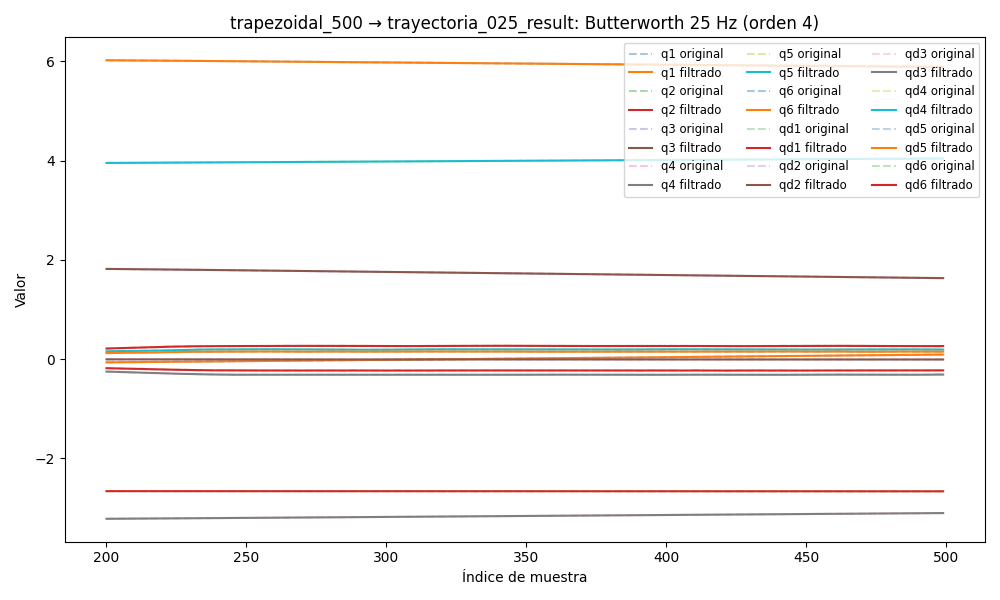

Source data for this figure (header and first rows):
timestamp, q1, q2, q3, q4, q5, q6, qd1, qd2, qd3, qd4, qd5, qd6, tau1, tau2, tau3, tau4, tau5, tau6
1749046699, -0.0951, -2.659, 1.854, -3.239, 3.936, 6.048, -0.0007675, -0.006262, 0.002257, -0.02598, 0.01888, 0.04599, -0.2688, 0.3571, -0.3906, 0.004665, 0.5134, 0.1677
1749046699, -0.0951, -2.659, 1.854, -3.239, 3.936, 6.048, -0.0007366, -0.005506, 0.002042, -0.02471, 0.01783, 0.04381, -0.2643, 0.3866, -0.388, -0.0167, 0.5252, 0.1647
1749046699, -0.0951, -2.659, 1.854, -3.239, 3.936, 6.048, -0.0007067, -0.004768, 0.001832, -0.02344, 0.01677, 0.04164, -0.2753, 0.3667, -0.388, 0.01832, 0.5293, 0.1593
1749046699, -0.0951, -2.659, 1.854, -3.239, 3.936, 6.049, -0.0006783, -0.004064, 0.001631, -0.02217, 0.01571, 0.0395, -0.2732, 0.3676, -0.3795, 0.007123, 0.5292, 0.1787
1749046699, -0.0951, -2.66, 1.854, -3.239, 3.936, 6.049, -0.0006516, -0.003406, 0.001446, -0.02088, 0.01465, 0.03736, -0.2532, 0.3765, -0.3837, 0.01128, 0.5324, 0.1665
1749046699, -0.0951, -2.66, 1.854, -3.239, 3.936, 6.049, -0.0006268, -0.002807, 0.00128, -0.01956, 0.01359, 0.03525, -0.2741, 0.3786, -0.3752, -0.002192, 0.5427, 0.1692
1749046699, -0.0951, -2.66, 1.854, -3.239, 3.936, 6.049, -0.0006038, -0.002275, 0.001137, -0.01822, 0.01251, 0.03313, -0.2745, 0.4005, -0.3686, 0.004073, 0.5374, 0.1666
1749046699, -0.0951, -2.66, 1.854, -3.239, 3.936, 6.049, -0.0005825, -0.001813, 0.001018, -0.01685, 0.01143, 0.03103, -0.2486, 0.3872, -0.3735, 0.01824, 0.5441, 0.1481
1749046699, -0.0951, -2.66, 1.854, -3.239, 3.936, 6.049, -0.0005626, -0.001421, 0.0009238, -0.01545, 0.01033, 0.02892, -0.272, 0.4017, -0.3754, 0.006357, 0.5266, 0.1496
1749046699, -0.0951, -2.66, 1.854, -3.239, 3.936, 6.049, -0.0005437, -0.001099, 0.0008553, -0.01402, 0.009232, 0.02682, -0.2957, 0.4318, -0.3865, 0.007751, 0.5172, 0.1495
1749046699, -0.0951, -2.66, 1.854, -3.239, 3.936, 6.049, -0.0005254, -0.0008408, 0.0008112, -0.01257, 0.008132, 0.02473, -0.2703, 0.4326, -0.3753, 0.01102, 0.523, 0.1734
1749046699, -0.0951, -2.66, 1.854, -3.239, 3.936, 6.049, -0.0005074, -0.0006398, 0.0007896, -0.01112, 0.007046, 0.02265, -0.2859, 0.4166, -0.381, 0.02397, 0.4935, 0.1643
1749046699, -0.0951, -2.66, 1.854, -3.239, 3.936, 6.049, -0.0004894, -0.0004879, 0.0007881, -0.009686, 0.005988, 0.02058, -0.28, 0.4185, -0.3876, 0.008902, 0.4835, 0.166
1749046699, -0.0951, -2.66, 1.854, -3.239, 3.936, 6.049, -0.0004712, -0.0003768, 0.0008036, -0.008284, 0.004977, 0.01853, -0.2771, 0.4178, -0.3676, 0.03011, 0.4755, 0.1627
1749046699, -0.0951, -2.66, 1.854, -3.239, 3.936, 6.049, -0.0004531, -0.0002981, 0.0008327, -0.006939, 0.004031, 0.01651, -0.2966, 0.4422, -0.3818, 0.03474, 0.4805, 0.1519
1749046699, -0.0951, -2.66, 1.854, -3.239, 3.936, 6.049, -0.0004353, -0.000244, 0.0008716, -0.005672, 0.003167, 0.01453, -0.2847, 0.4397, -0.383, 0.03314, 0.4805, 0.1578
1749046699, -0.0951, -2.66, 1.854, -3.239, 3.936, 6.049, -0.0004182, -0.0002075, 0.0009168, -0.004503, 0.002401, 0.0126, -0.2608, 0.4398, -0.3776, 0.04009, 0.461, 0.1619
1749046699, -0.09511, -2.66, 1.854, -3.239, 3.936, 6.049, -0.0004027, -0.0001829, 0.0009646, -0.003451, 0.001744, 0.01074, -0.2537, 0.4515, -0.3904, 0.03896, 0.4508, 0.1523
1749046699, -0.09511, -2.66, 1.854, -3.239, 3.936, 6.049, -0.0003895, -0.0001655, 0.001012, -0.002528, 0.001199, 0.008948, -0.2724, 0.4613, -0.3985, 0.05363, 0.4354, 0.143
1749046699, -0.09511, -2.66, 1.854, -3.239, 3.936, 6.049, -0.0003795, -0.0001521, 0.001055, -0.00174, 0.0007677, 0.007244, -0.2732, 0.4576, -0.4005, 0.0517, 0.4365, 0.1077
1749046699, -0.09511, -2.66, 1.854, -3.239, 3.936, 6.049, -0.0003735, -0.0001401, 0.001092, -0.001088, 0.000444, 0.005637, -0.2651, 0.4706, -0.3957, 0.08137, 0.4048, 0.1092
1749046699, -0.09511, -2.66, 1.854, -3.239, 3.936, 6.049, -0.0003723, -0.0001283, 0.001121, -0.0005682, 0.0002177, 0.004136, -0.2626, 0.4465, -0.3959, 0.08038, 0.4162, 0.102
1749046700, -0.09511, -2.66, 1.854, -3.239, 3.936, 6.049, -0.0003761, -0.0001159, 0.00114, -0.0001692, 7.535988892551831e-05, 0.002748, -0.2388, 0.445, -0.3927, 0.07274, 0.4147, 0.07858
1749046700, -0.09512, -2.66, 1.854, -3.239, 3.936, 6.049, -0.0003851, -0.0001028, 0.001149, 0.0001224, 1.0778329790823854e-06, 0.001479, -0.274, 0.4788, -0.4009, 0.09144, 0.4083, 0.07742
1749046700, -0.09512, -2.66, 1.854, -3.239, 3.936, 6.049, -0.0003987, -8.936266139214301e-05, 0.001148, 0.0003227, -2.1869581291969302e-05, 0.0003319, -0.2819, 0.469, -0.4211, 0.09174, 0.4018, 0.06089
1749046700, -0.09512, -2.66, 1.854, -3.239, 3.936, 6.049, -0.000416, -7.602403334719397e-05, 0.001137, 0.0004489, -9.938738495809842e-06, -0.0006908, -0.2787, 0.4783, -0.4013, 0.08128, 0.3894, 0.058
1749046700, -0.09512, -2.66, 1.854, -3.239, 3.936, 6.049, -0.0004357, -6.334992004809041e-05, 0.001117, 0.0005179, 2.173965991455006e-05, -0.001588, -0.2706, 0.4619, -0.3989, 0.1113, 0.3874, 0.03534
1749046700, -0.09512, -2.66, 1.854, -3.239, 3.936, 6.049, -0.0004557, -5.186910049257823e-05, 0.001088, 0.0005453, 6.015914507168689e-05, -0.002361, -0.2638, 0.4752, -0.4117, 0.1155, 0.3824, 0.02339
1749046700, -0.09512, -2.66, 1.854, -3.239, 3.936, 6.049, -0.0004741, -4.200425852163501e-05, 0.001052, 0.0005446, 9.496990022318864e-05, -0.003011, -0.2612, 0.4883, -0.4082, 0.112, 0.3824, 0.04512
1749046700, -0.09513, -2.66, 1.854, -3.239, 3.936, 6.049, -0.0004885, -3.402953014444454e-05, 0.00101, 0.0005269, 0.0001187, -0.003539, -0.2748, 0.4871, -0.4121, 0.1204, 0.3702, 0.02787
1749046700, -0.09513, -2.66, 1.854, -3.239, 3.936, 6.049, -0.0004971, -2.8055008711027347e-05, 0.000963, 0.0005008, 0.000127, -0.00395, -0.2614, 0.4659, -0.4147, 0.1211, 0.3812, 0.02874
1749046700, -0.09513, -2.66, 1.854, -3.239, 3.936, 6.049, -0.0004981, -2.4032796675497788e-05, 0.0009119, 0.0004726, 0.000118, -0.004249, -0.2793, 0.4902, -0.4074, 0.1078, 0.3727, 0.02057
1749046700, -0.09513, -2.66, 1.854, -3.239, 3.936, 6.049, -0.0004904, -2.177872063092087e-05, 0.0008573, 0.0004465, 9.259093794499905e-05, -0.004443, -0.2442, 0.4743, -0.4122, 0.142, 0.3676, 0.02265
1749046700, -0.09513, -2.66, 1.854, -3.239, 3.936, 6.049, -0.0004738, -2.1003985063264067e-05, 0.0007996, 0.0004249, 5.334389405318801e-05, -0.004541, -0.2399, 0.4913, -0.4131, 0.1342, 0.372, 0.02184
1749046700, -0.09513, -2.66, 1.854, -3.239, 3.936, 6.049, -0.0004491, -2.1351655919965385e-05, 0.000739, 0.0004094, 4.510567757489268e-06, -0.004552, -0.2543, 0.5029, -0.4124, 0.1317, 0.3698, 0.01862
1749046700, -0.09513, -2.66, 1.854, -3.239, 3.936, 6.049, -0.0004176, -2.2433764975606514e-05, 0.0006756, 0.0004004, -4.873536476545573e-05, -0.004488, -0.2296, 0.4717, -0.4064, 0.1434, 0.3556, 0.01731
1749046700, -0.09513, -2.66, 1.854, -3.239, 3.936, 6.049, -0.0003819, -2.386585178592294e-05, 0.0006096, 0.0003981, -0.0001008, -0.004361, -0.2258, 0.4905, -0.4014, 0.1063, 0.3616, 0.01813
1749046700, -0.09513, -2.66, 1.854, -3.239, 3.936, 6.049, -0.0003451, -2.529677803580027e-05, 0.0005414, 0.0004025, -0.0001459, -0.004183, -0.2369, 0.4896, -0.4121, 0.1331, 0.3593, 0.01039
1749046700, -0.09514, -2.66, 1.854, -3.239, 3.936, 6.049, -0.0003108, -2.643255715711841e-05, 0.0004718, 0.0004132, -0.0001791, -0.003964, -0.2565, 0.4617, -0.4034, 0.1222, 0.3688, 0.02496
1749046700, -0.09513, -2.66, 1.854, -3.239, 3.936, 6.049, -0.0002827, -2.7053673134553204e-05, 0.0004024, 0.0004298, -0.0001961, -0.003717, -0.2559, 0.4848, -0.3996, 0.1073, 0.3691, 0.01184
1749046700, -0.09513, -2.66, 1.854, -3.239, 3.936, 6.049, -0.0002644, -2.7025884614074605e-05, 0.0003352, 0.0004516, -0.0001937, -0.003449, -0.2457, 0.4641, -0.4029, 0.1254, 0.3727, 0.01182
1749046700, -0.09513, -2.66, 1.854, -3.239, 3.936, 6.049, -0.0002587, -2.6304824522041193e-05, 0.0002734, 0.0004773, -0.0001708, -0.00317, -0.2412, 0.4462, -0.4, 0.1164, 0.3729, 0.00939
1749046700, -0.09513, -2.66, 1.854, -3.239, 3.936, 6.049, -0.0002675, -2.4934839619058635e-05, 0.0002209, 0.0005052, -0.0001276, -0.002886, -0.264, 0.4801, -0.4096, 0.1179, 0.383, 0.001071
1749046700, -0.09513, -2.66, 1.854, -3.239, 3.936, 6.049, -0.0002909, -2.3042517628615227e-05, 0.000182, 0.0005326, -6.664238511397648e-05, -0.002603, -0.2666, 0.4735, -0.4149, 0.1203, 0.3978, 0.004479
1749046700, -0.09513, -2.66, 1.854, -3.239, 3.936, 6.049, -0.0003272, -2.0825283358411064e-05, 0.0001616, 0.0005562, 7.358520116785471e-06, -0.002326, -0.2278, 0.4582, -0.4057, 0.1247, 0.375, 0.01132
1749046700, -0.09513, -2.66, 1.854, -3.239, 3.936, 6.049, -0.0003724, -1.8535375342605156e-05, 0.0001639, 0.0005717, 8.772301336315914e-05, -0.00206, -0.2411, 0.4465, -0.4049, 0.133, 0.3814, -0.006293
1749046700, -0.09513, -2.66, 1.854, -3.239, 3.936, 6.049, -0.0004198, -1.6459502544035516e-05, 0.0001926, 0.0005746, 0.0001659, -0.00181, -0.2346, 0.4608, -0.4084, 0.1289, 0.3755, 0.004607
1749046700, -0.09513, -2.66, 1.854, -3.239, 3.936, 6.049, -0.0004605, -1.4894576134244807e-05, 0.0002494, 0.0005599, 0.0002319, -0.001584, -0.2427, 0.4299, -0.4076, 0.1033, 0.3869, 0.002601
1749046700, -0.09513, -2.66, 1.854, -3.239, 3.936, 6.049, -0.0004826, -1.4120145201473063e-05, 0.0003336, 0.000523, 0.000275, -0.001389, -0.2323, 0.4385, -0.3953, 0.1058, 0.3834, 0.02255
1749046700, -0.09514, -2.66, 1.854, -3.239, 3.936, 6.049, -0.0004726, -1.4368544531702502e-05, 0.0004413, 0.0004603, 0.0002847, -0.001236, -0.2296, 0.4439, -0.412, 0.1096, 0.3869, 0.004031
1749046700, -0.09514, -2.66, 1.854, -3.239, 3.936, 6.049, -0.0004151, -1.5794267617256292e-05, 0.0005646, 0.00037, 0.0002518, -0.001137, -0.2137, 0.4144, -0.4051, 0.1061, 0.3891, 0.00422
1749046700, -0.09514, -2.66, 1.854, -3.239, 3.936, 6.049, -0.000294, -1.844466147350276e-05, 0.0006914, 0.0002529, 0.0001695, -0.001106, -0.2071, 0.4403, -0.401, 0.105, 0.3758, 0.008243
1749046700, -0.09514, -2.66, 1.854, -3.239, 3.936, 6.049, -9.314596966133604e-05, -2.2234628831516e-05, 0.000805, 0.000113, 3.5149473895905616e-05, -0.00116, -0.1719, 0.4088, -0.4077, 0.09315, 0.3814, -0.005268
1749046700, -0.09513, -2.66, 1.854, -3.239, 3.936, 6.049, 0.0002024, -2.6928524270571607e-05, 0.0008848, -4.193199411575894e-05, -0.0001487, -0.001314, -0.1689, 0.4358, -0.422, 0.09505, 0.3927, -0.01336
1749046700, -0.09513, -2.66, 1.854, -3.239, 3.936, 6.049, 0.0006055, -3.2132737360178e-05, 0.0009069, -0.0001996, -0.0003729, -0.001582, -0.1494, 0.4538, -0.4172, 0.0849, 0.4039, -0.01846
1749046700, -0.09513, -2.66, 1.854, -3.239, 3.936, 6.049, 0.001126, -3.7302458902469806e-05, 0.0008451, -0.0003436, -0.0006212, -0.001975, -0.1404, 0.4329, -0.434, 0.09413, 0.4062, -0.006994
1749046700, -0.09513, -2.66, 1.854, -3.239, 3.936, 6.049, 0.00177, -4.1765727110569695e-05, 0.0006729, -0.0004536, -0.0008697, -0.002503, -0.1214, 0.4472, -0.4381, 0.09369, 0.4157, -0.005588
1749046700, -0.09512, -2.66, 1.854, -3.239, 3.936, 6.049, 0.002538, -4.476697462806349e-05, 0.0003653, -0.0005066, -0.001087, -0.003169, -0.1154, 0.4558, -0.4458, 0.1228, 0.4303, -0.006489
1749046700, -0.09511, -2.66, 1.854, -3.239, 3.936, 6.049, 0.003427, -4.5530909284298876e-05, -9.93115094268442e-05, -0.0004777, -0.001235, -0.003969, -0.1175, 0.4274, -0.4712, 0.08607, 0.4178, -0.0165
1749046700, -0.0951, -2.66, 1.854, -3.239, 3.936, 6.049, 0.004429, -4.3345678597756674e-05, -0.0007367, -0.0003427, -0.001272, -0.004894, -0.07647, 0.4215, -0.5125, 0.132, 0.4336, -0.0261
... 4,836 more rows
